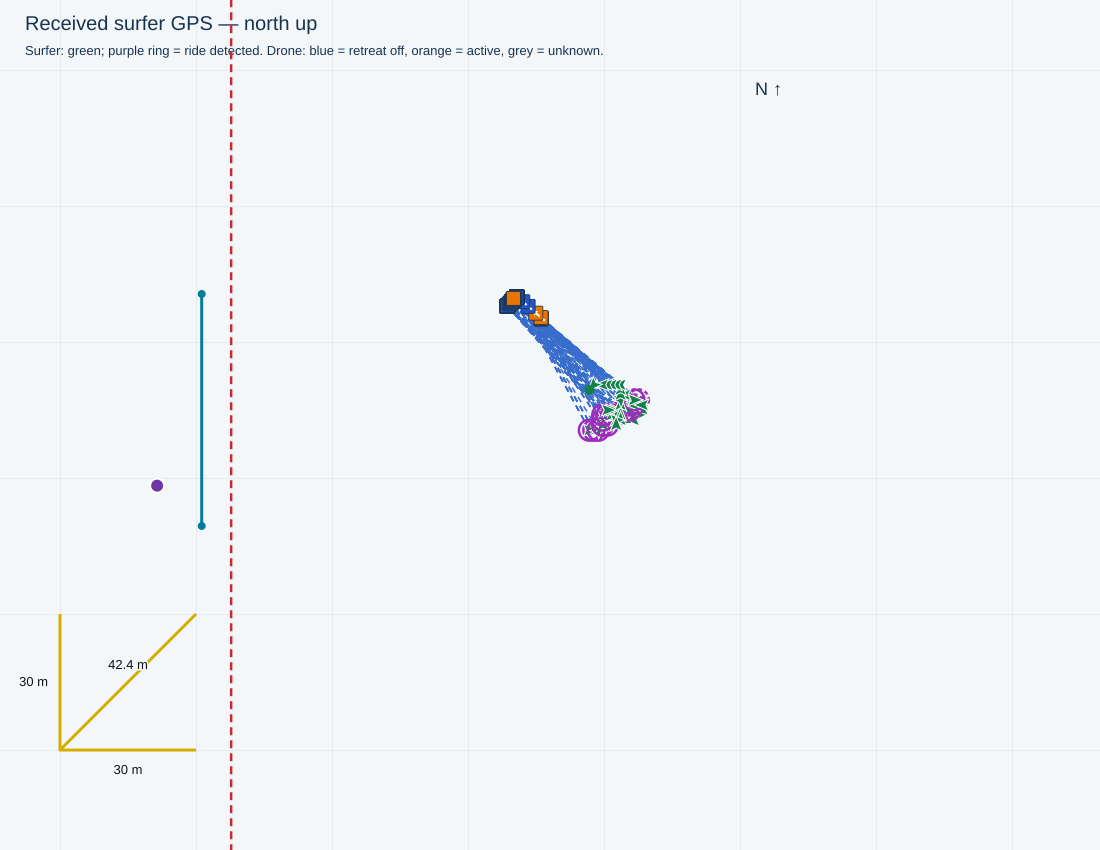

Data behind this chart, as committed beside it:
receivedTimestamp, sequence, latitude, longitude, accepted, senderMs, session, rssi, snr, sourceFile, sourceLine, droneStatus, firstWaveRideTimeMs, waveRideStartTimesMs, minimumDistanceMetres, filmingSeparationMetres, retreatStartedSincePreviousPacket, retreatStartTimestamps, retreatActive, retreatStateTimestamp, waveRiding, rideStateTimestamp, rideStateSourceLine, seawardBearingDeg
2026-11-04T17:33:59.628+10:00, 11719, -27.95, 153.4, True, 6157812, , -86, 10.0, C:\Users\gildo\temp\0411test\logs\cam3_f…, 25306, {'aiming': {'state': 'AIMING', 'reason':…, 1793773249013, [1793777485614, 1793777665863, 179377794…, 28.0, 34.0, False, , False, 2026-11-04T17:33:59.554+10:00, False, 2026-11-04T17:33:59.554+10:00, 25302, 90.0
2026-11-04T17:34:00.500+10:00, 11720, -27.95, 153.4, True, 6158312, , -85, 12.0, C:\Users\gildo\temp\0411test\logs\cam3_f…, 25359, {'aiming': {'state': 'AIMING', 'reason':…, 1793773249013, [1793777485614, 1793777665863, 179377794…, 28.0, 34.0, True, 2026-11-04T17:33:59.658+10:00, True, 2026-11-04T17:34:00.400+10:00, False, 2026-11-04T17:34:00.400+10:00, 25355, 90.0
2026-11-04T17:34:00.871+10:00, 11721, -27.95, 153.4, True, 6159052, , -84, 11.0, C:\Users\gildo\temp\0411test\logs\cam3_f…, 25383, {'aiming': {'state': 'AIMING', 'reason':…, 1793773249013, [1793777485614, 1793777665863, 179377794…, 28.0, 34.0, False, , True, 2026-11-04T17:34:00.817+10:00, False, 2026-11-04T17:34:00.817+10:00, 25377, 90.0
2026-11-04T17:34:01.368+10:00, 11722, -27.95, 153.4, True, 6159552, , -81, 12.0, C:\Users\gildo\temp\0411test\logs\cam3_f…, 25413, {'aiming': {'state': 'AIMING', 'reason':…, 1793773249013, [1793777485614, 1793777665863, 179377794…, 28.0, 34.0, False, , True, 2026-11-04T17:34:01.352+10:00, False, 2026-11-04T17:34:01.352+10:00, 25407, 90.0
2026-11-04T17:34:01.865+10:00, 11723, -27.95, 153.4, True, 6160052, , -94, 9.0, C:\Users\gildo\temp\0411test\logs\cam3_f…, 25438, {'aiming': {'state': 'AIMING', 'reason':…, 1793773249013, [1793777485614, 1793777665863, 179377794…, 28.0, 34.0, False, , False, 2026-11-04T17:34:01.769+10:00, False, 2026-11-04T17:34:01.768+10:00, 25434, 90.0
2026-11-04T17:34:02.367+10:00, 11724, -27.95, 153.4, True, 6160552, , -93, 11.0, C:\Users\gildo\temp\0411test\logs\cam3_f…, 25468, {'aiming': {'state': 'AIMING', 'reason':…, 1793773249013, [1793777485614, 1793777665863, 179377794…, 28.0, 34.0, False, , False, 2026-11-04T17:34:02.299+10:00, False, 2026-11-04T17:34:02.299+10:00, 25464, 90.0
2026-11-04T17:34:02.866+10:00, 11725, -27.95, 153.4, True, 6161052, , -85, 12.0, C:\Users\gildo\temp\0411test\logs\cam3_f…, 25498, {'aiming': {'state': 'AIMING', 'reason':…, 1793773249013, [1793777485614, 1793777665863, 179377794…, 28.0, 34.0, False, , False, 2026-11-04T17:34:02.828+10:00, False, 2026-11-04T17:34:02.828+10:00, 25494, 90.0
2026-11-04T17:34:03.366+10:00, 11726, -27.95, 153.4, True, 6161552, , -86, 11.0, C:\Users\gildo\temp\0411test\logs\cam3_f…, 25528, {'aiming': {'state': 'AIMING', 'reason':…, 1793773249013, [1793777485614, 1793777665863, 179377794…, 28.0, 34.0, False, , False, 2026-11-04T17:34:03.351+10:00, False, 2026-11-04T17:34:03.351+10:00, 25524, 90.0
2026-11-04T17:34:03.868+10:00, 11727, -27.95, 153.4, True, 6162052, , -83, 12.0, C:\Users\gildo\temp\0411test\logs\cam3_f…, 25553, {'aiming': {'state': 'AIMING', 'reason':…, 1793773249013, [1793777485614, 1793777665863, 179377794…, 28.0, 34.0, False, , False, 2026-11-04T17:34:03.767+10:00, False, 2026-11-04T17:34:03.767+10:00, 25549, 90.0
2026-11-04T17:34:04.368+10:00, 11728, -27.95, 153.4, True, 6162552, , -85, 12.0, C:\Users\gildo\temp\0411test\logs\cam3_f…, 25584, {'aiming': {'state': 'AIMING', 'reason':…, 1793773249013, [1793777485614, 1793777665863, 179377794…, 28.0, 34.0, False, , False, 2026-11-04T17:34:04.291+10:00, False, 2026-11-04T17:34:04.291+10:00, 25580, 90.0
2026-11-04T17:34:04.869+10:00, 11729, -27.95, 153.4, True, 6163052, , -80, 11.0, C:\Users\gildo\temp\0411test\logs\cam3_f…, 25614, {'aiming': {'state': 'AIMING', 'reason':…, 1793773249013, [1793777485614, 1793777665863, 179377794…, 28.0, 34.0, False, , False, 2026-11-04T17:34:04.817+10:00, False, 2026-11-04T17:34:04.817+10:00, 25610, 90.0
2026-11-04T17:34:05.742+10:00, 11730, -27.95, 153.4, True, 6163552, , -82, 13.0, C:\Users\gildo\temp\0411test\logs\cam3_f…, 25662, {'aiming': {'state': 'AIMING', 'reason':…, 1793773249013, [1793777485614, 1793777665863, 179377794…, 28.0, 34.0, False, , False, 2026-11-04T17:34:05.660+10:00, False, 2026-11-04T17:34:05.660+10:00, 25658, 90.0
2026-11-04T17:34:06.106+10:00, 11731, -27.95, 153.4, True, 6164292, , -81, 12.0, C:\Users\gildo\temp\0411test\logs\cam3_f…, 25686, {'aiming': {'state': 'AIMING', 'reason':…, 1793773249013, [1793777485614, 1793777665863, 179377794…, 28.0, 34.0, False, , False, 2026-11-04T17:34:06.076+10:00, False, 2026-11-04T17:34:06.076+10:00, 25680, 90.0
2026-11-04T17:34:06.606+10:00, 11732, -27.95, 153.4, True, 6164792, , -84, 12.0, C:\Users\gildo\temp\0411test\logs\cam3_f…, 25713, {'aiming': {'state': 'AIMING', 'reason':…, 1793773249013, [1793777485614, 1793777665863, 179377794…, 28.0, 34.0, False, , False, 2026-11-04T17:34:06.606+10:00, False, 2026-11-04T17:34:06.605+10:00, 25711, 90.0
2026-11-04T17:34:07.106+10:00, 11733, -27.95, 153.4, True, 6165292, , -87, 12.0, C:\Users\gildo\temp\0411test\logs\cam3_f…, 25741, {'aiming': {'state': 'AIMING', 'reason':…, 1793773249013, [1793777485614, 1793777665863, 179377794…, 28.0, 34.0, False, , False, 2026-11-04T17:34:07.027+10:00, False, 2026-11-04T17:34:07.027+10:00, 25737, 90.0
2026-11-04T17:34:07.606+10:00, 11734, -27.95, 153.4, True, 6165792, , -86, 12.0, C:\Users\gildo\temp\0411test\logs\cam3_f…, 25771, {'aiming': {'state': 'AIMING', 'reason':…, 1793773249013, [1793777485614, 1793777665863, 179377794…, 28.0, 34.0, False, , False, 2026-11-04T17:34:07.551+10:00, False, 2026-11-04T17:34:07.551+10:00, 25767, 90.0
2026-11-04T17:34:08.108+10:00, 11735, -27.95, 153.4, True, 6166292, , -90, 12.0, C:\Users\gildo\temp\0411test\logs\cam3_f…, 25801, {'aiming': {'state': 'AIMING', 'reason':…, 1793773249013, [1793777485614, 1793777665863, 179377794…, 28.0, 34.0, False, , False, 2026-11-04T17:34:08.073+10:00, False, 2026-11-04T17:34:08.073+10:00, 25797, 90.0
2026-11-04T17:34:08.615+10:00, 11736, -27.95, 153.4, True, 6166792, , -88, 12.0, C:\Users\gildo\temp\0411test\logs\cam3_f…, 25831, {'aiming': {'state': 'AIMING', 'reason':…, 1793773249013, [1793777485614, 1793777665863, 179377794…, 28.0, 34.0, False, , False, 2026-11-04T17:34:08.595+10:00, False, 2026-11-04T17:34:08.595+10:00, 25827, 90.0
2026-11-04T17:34:09.118+10:00, 11737, -27.95, 153.4, True, 6167292, , -89, 11.0, C:\Users\gildo\temp\0411test\logs\cam3_f…, 25860, {'aiming': {'state': 'AIMING', 'reason':…, 1793773249013, [1793777485614, 1793777665863, 179377794…, 28.0, 34.0, False, , False, 2026-11-04T17:34:09.118+10:00, False, 2026-11-04T17:34:09.117+10:00, 25858, 90.0
2026-11-04T17:34:09.607+10:00, 11738, -27.95, 153.4, True, 6167792, , -85, 12.0, C:\Users\gildo\temp\0411test\logs\cam3_f…, 25887, {'aiming': {'state': 'AIMING', 'reason':…, 1793773249013, [1793777485614, 1793777665863, 179377794…, 28.0, 34.0, False, , False, 2026-11-04T17:34:09.536+10:00, False, 2026-11-04T17:34:09.536+10:00, 25883, 90.0
2026-11-04T17:34:10.114+10:00, 11739, -27.95, 153.4, True, 6168292, , -85, 12.0, C:\Users\gildo\temp\0411test\logs\cam3_f…, 25917, {'aiming': {'state': 'AIMING', 'reason':…, 1793773249013, [1793777485614, 1793777665863, 179377794…, 28.0, 34.0, False, , False, 2026-11-04T17:34:10.067+10:00, False, 2026-11-04T17:34:10.067+10:00, 25913, 90.0
2026-11-04T17:34:10.982+10:00, 11740, -27.95, 153.4, True, 6168792, , -84, 11.0, C:\Users\gildo\temp\0411test\logs\cam3_f…, 25965, {'aiming': {'state': 'AIMING', 'reason':…, 1793773249013, [1793777485614, 1793777665863, 179377794…, 28.0, 34.0, False, , False, 2026-11-04T17:34:10.910+10:00, False, 2026-11-04T17:34:10.910+10:00, 25961, 90.0
2026-11-04T17:34:11.345+10:00, 11741, -27.95, 153.4, True, 6169532, , -96, 10.0, C:\Users\gildo\temp\0411test\logs\cam3_f…, 25989, {'aiming': {'state': 'AIMING', 'reason':…, 1793773249013, [1793777485614, 1793777665863, 179377794…, 28.0, 34.0, False, , False, 2026-11-04T17:34:11.327+10:00, False, 2026-11-04T17:34:11.327+10:00, 25983, 90.0
2026-11-04T17:34:11.847+10:00, 11742, -27.95, 153.4, True, 6170032, , -85, 12.0, C:\Users\gildo\temp\0411test\logs\cam3_f…, 26012, {'aiming': {'state': 'AIMING', 'reason':…, 1793773249013, [1793777485614, 1793777665863, 179377794…, 28.0, 34.0, False, , False, 2026-11-04T17:34:11.745+10:00, False, 2026-11-04T17:34:11.745+10:00, 26008, 90.0
2026-11-04T17:34:12.347+10:00, 11743, -27.95, 153.4, True, 6170532, , -100, 4.0, C:\Users\gildo\temp\0411test\logs\cam3_f…, 26042, {'aiming': {'state': 'AIMING', 'reason':…, 1793773249013, [1793777485614, 1793777665863, 179377794…, 28.0, 34.0, False, , False, 2026-11-04T17:34:12.270+10:00, False, 2026-11-04T17:34:12.270+10:00, 26038, 90.0
2026-11-04T17:34:12.846+10:00, 11744, -27.95, 153.4, True, 6171032, , -89, 12.0, C:\Users\gildo\temp\0411test\logs\cam3_f…, 26072, {'aiming': {'state': 'AIMING', 'reason':…, 1793773249013, [1793777485614, 1793777665863, 179377794…, 28.0, 34.0, False, , False, 2026-11-04T17:34:12.791+10:00, False, 2026-11-04T17:34:12.791+10:00, 26068, 90.0
2026-11-04T17:34:13.353+10:00, 11745, -27.95, 153.4, True, 6171532, , -87, 12.0, C:\Users\gildo\temp\0411test\logs\cam3_f…, 26102, {'aiming': {'state': 'AIMING', 'reason':…, 1793773249013, [1793777485614, 1793777665863, 179377794…, 28.0, 34.0, False, , False, 2026-11-04T17:34:13.315+10:00, False, 2026-11-04T17:34:13.315+10:00, 26098, 90.0
2026-11-04T17:34:13.846+10:00, 11746, -27.95, 153.4, True, 6172032, , -85, 12.0, C:\Users\gildo\temp\0411test\logs\cam3_f…, 26127, {'aiming': {'state': 'AIMING', 'reason':…, 1793773249013, [1793777485614, 1793777665863, 179377794…, 28.0, 34.0, False, , False, 2026-11-04T17:34:13.743+10:00, False, 2026-11-04T17:34:13.743+10:00, 26123, 90.0
2026-11-04T17:34:14.349+10:00, 11747, -27.95, 153.4, True, 6172532, , -85, 12.0, C:\Users\gildo\temp\0411test\logs\cam3_f…, 26157, {'aiming': {'state': 'AIMING', 'reason':…, 1793773249013, [1793777485614, 1793777665863, 179377794…, 28.0, 34.0, False, , False, 2026-11-04T17:34:14.274+10:00, False, 2026-11-04T17:34:14.274+10:00, 26153, 90.0
2026-11-04T17:34:14.847+10:00, 11748, -27.95, 153.4, True, 6173032, , -89, 11.0, C:\Users\gildo\temp\0411test\logs\cam3_f…, 26188, {'aiming': {'state': 'AIMING', 'reason':…, 1793773249013, [1793777485614, 1793777665863, 179377794…, 28.0, 34.0, False, , False, 2026-11-04T17:34:14.802+10:00, False, 2026-11-04T17:34:14.802+10:00, 26184, 90.0
2026-11-04T17:34:15.350+10:00, 11749, -27.95, 153.4, True, 6173532, , -85, 12.0, C:\Users\gildo\temp\0411test\logs\cam3_f…, 26218, {'aiming': {'state': 'AIMING', 'reason':…, 1793773249013, [1793777485614, 1793777665863, 179377794…, 28.0, 34.0, False, , False, 2026-11-04T17:34:15.326+10:00, False, 2026-11-04T17:34:15.326+10:00, 26214, 90.0
2026-11-04T17:34:16.220+10:00, 11750, -27.95, 153.4, True, 6174032, , -97, 8.0, C:\Users\gildo\temp\0411test\logs\cam3_f…, 26266, {'aiming': {'state': 'AIMING', 'reason':…, 1793773249013, [1793777485614, 1793777665863, 179377794…, 28.0, 34.0, False, , False, 2026-11-04T17:34:16.175+10:00, False, 2026-11-04T17:34:16.175+10:00, 26262, 90.0
2026-11-04T17:34:16.587+10:00, 11751, -27.95, 153.4, True, 6174771, , -88, 12.0, C:\Users\gildo\temp\0411test\logs\cam3_f…, 26290, {'aiming': {'state': 'AIMING', 'reason':…, 1793773249013, [1793777485614, 1793777665863, 179377794…, 28.0, 34.0, False, , False, 2026-11-04T17:34:16.583+10:00, False, 2026-11-04T17:34:16.583+10:00, 26284, 90.0
2026-11-04T17:34:17.086+10:00, 11752, -27.95, 153.4, True, 6175271, , -89, 12.0, C:\Users\gildo\temp\0411test\logs\cam3_f…, 26313, {'aiming': {'state': 'AIMING', 'reason':…, 1793773249013, [1793777485614, 1793777665863, 179377794…, 28.0, 34.0, False, , False, 2026-11-04T17:34:17.007+10:00, False, 2026-11-04T17:34:17.007+10:00, 26309, 90.0
2026-11-04T17:34:17.587+10:00, 11753, -27.95, 153.4, True, 6175771, , -82, 13.0, C:\Users\gildo\temp\0411test\logs\cam3_f…, 26343, {'aiming': {'state': 'AIMING', 'reason':…, 1793773249013, [1793777485614, 1793777665863, 179377794…, 28.0, 34.0, False, , False, 2026-11-04T17:34:17.528+10:00, False, 2026-11-04T17:34:17.528+10:00, 26339, 90.0
2026-11-04T17:34:18.086+10:00, 11754, -27.95, 153.4, True, 6176271, , -87, 11.0, C:\Users\gildo\temp\0411test\logs\cam3_f…, 26373, {'aiming': {'state': 'AIMING', 'reason':…, 1793773249013, [1793777485614, 1793777665863, 179377794…, 28.0, 34.0, False, , False, 2026-11-04T17:34:18.067+10:00, False, 2026-11-04T17:34:18.066+10:00, 26369, 90.0
2026-11-04T17:34:18.584+10:00, 11755, -27.95, 153.4, True, 6176771, , -92, 10.0, C:\Users\gildo\temp\0411test\logs\cam3_f…, 26398, {'aiming': {'state': 'AIMING', 'reason':…, 1793773249013, [1793777485614, 1793777665863, 179377794…, 28.0, 34.0, False, , False, 2026-11-04T17:34:18.484+10:00, False, 2026-11-04T17:34:18.484+10:00, 26394, 90.0
2026-11-04T17:34:19.086+10:00, 11756, -27.95, 153.4, True, 6177271, , -102, 8.0, C:\Users\gildo\temp\0411test\logs\cam3_f…, 26428, {'aiming': {'state': 'AIMING', 'reason':…, 1793773249013, [1793777485614, 1793777665863, 179377794…, 28.0, 34.0, False, , False, 2026-11-04T17:34:19.011+10:00, False, 2026-11-04T17:34:19.011+10:00, 26424, 90.0
2026-11-04T17:34:19.588+10:00, 11757, -27.95, 153.4, True, 6177771, , -79, 12.0, C:\Users\gildo\temp\0411test\logs\cam3_f…, 26458, {'aiming': {'state': 'AIMING', 'reason':…, 1793773249013, [1793777485614, 1793777665863, 179377794…, 28.0, 34.0, False, , False, 2026-11-04T17:34:19.541+10:00, False, 2026-11-04T17:34:19.541+10:00, 26454, 90.0
2026-11-04T17:34:20.086+10:00, 11758, -27.95, 153.4, True, 6178271, , -77, 12.0, C:\Users\gildo\temp\0411test\logs\cam3_f…, 26489, {'aiming': {'state': 'AIMING', 'reason':…, 1793773249013, [1793777485614, 1793777665863, 179377794…, 28.0, 34.0, False, , False, 2026-11-04T17:34:20.061+10:00, False, 2026-11-04T17:34:20.061+10:00, 26485, 90.0
2026-11-04T17:34:20.589+10:00, 11759, -27.95, 153.4, True, 6178771, , -80, 13.0, C:\Users\gildo\temp\0411test\logs\cam3_f…, 26514, {'aiming': {'state': 'AIMING', 'reason':…, 1793773249013, [1793777485614, 1793777665863, 179377794…, 28.0, 34.0, False, , False, 2026-11-04T17:34:20.490+10:00, False, 2026-11-04T17:34:20.490+10:00, 26510, 90.0
2026-11-04T17:34:21.460+10:00, 11760, -27.95, 153.4, True, 6179271, , -79, 12.0, C:\Users\gildo\temp\0411test\logs\cam3_f…, 26567, {'aiming': {'state': 'AIMING', 'reason':…, 1793773249013, [1793777485614, 1793777665863, 179377794…, 28.0, 34.0, False, , False, 2026-11-04T17:34:21.443+10:00, False, 2026-11-04T17:34:21.443+10:00, 26563, 90.0
2026-11-04T17:34:21.827+10:00, 11761, -27.95, 153.4, True, 6180011, , -77, 12.0, C:\Users\gildo\temp\0411test\logs\cam3_f…, 26584, {'aiming': {'state': 'AIMING', 'reason':…, 1793773249013, [1793777485614, 1793777665863, 179377794…, 28.0, 34.0, False, , False, 2026-11-04T17:34:21.754+10:00, False, 2026-11-04T17:34:21.754+10:00, 26580, 90.0
2026-11-04T17:34:22.327+10:00, 11762, -27.95, 153.4, True, 6180511, , -72, 11.0, C:\Users\gildo\temp\0411test\logs\cam3_f…, 26614, {'aiming': {'state': 'AIMING', 'reason':…, 1793773249013, [1793777485614, 1793777665863, 179377794…, 28.0, 34.0, False, , False, 2026-11-04T17:34:22.278+10:00, False, 2026-11-04T17:34:22.278+10:00, 26610, 90.0
2026-11-04T17:34:22.826+10:00, 11763, -27.95, 153.4, True, 6181011, , -67, 12.0, C:\Users\gildo\temp\0411test\logs\cam3_f…, 26644, {'aiming': {'state': 'AIMING', 'reason':…, 1793773249013, [1793777485614, 1793777665863, 179377794…, 28.0, 34.0, False, , False, 2026-11-04T17:34:22.814+10:00, False, 2026-11-04T17:34:22.814+10:00, 26640, 90.0
2026-11-04T17:34:23.329+10:00, 11764, -27.95, 153.4, True, 6181511, , -67, 12.0, C:\Users\gildo\temp\0411test\logs\cam3_f…, 26669, {'aiming': {'state': 'AIMING', 'reason':…, 1793773249013, [1793777485614, 1793777665863, 179377794…, 28.0, 34.0, False, , False, 2026-11-04T17:34:23.236+10:00, False, 2026-11-04T17:34:23.236+10:00, 26665, 90.0
2026-11-04T17:34:23.826+10:00, 11765, -27.95, 153.4, True, 6182011, , -69, 12.0, C:\Users\gildo\temp\0411test\logs\cam3_f…, 26699, {'aiming': {'state': 'AIMING', 'reason':…, 1793773249013, [1793777485614, 1793777665863, 179377794…, 28.0, 34.0, False, , False, 2026-11-04T17:34:23.764+10:00, False, 2026-11-04T17:34:23.764+10:00, 26695, 90.0
2026-11-04T17:34:24.326+10:00, 11766, -27.95, 153.4, True, 6182511, , -73, 12.0, C:\Users\gildo\temp\0411test\logs\cam3_f…, 26729, {'aiming': {'state': 'AIMING', 'reason':…, 1793773249013, [1793777485614, 1793777665863, 179377794…, 28.0, 34.0, False, , False, 2026-11-04T17:34:24.289+10:00, False, 2026-11-04T17:34:24.289+10:00, 26725, 90.0
2026-11-04T17:34:24.830+10:00, 11767, -27.95, 153.4, True, 6183011, , -100, 7.0, C:\Users\gildo\temp\0411test\logs\cam3_f…, 26759, {'aiming': {'state': 'AIMING', 'reason':…, 1793773249013, [1793777485614, 1793777665863, 179377794…, 28.0, 34.0, False, , False, 2026-11-04T17:34:24.810+10:00, False, 2026-11-04T17:34:24.810+10:00, 26755, 90.0
2026-11-04T17:34:25.327+10:00, 11768, -27.95, 153.4, True, 6183511, , -81, 12.0, C:\Users\gildo\temp\0411test\logs\cam3_f…, 26785, {'aiming': {'state': 'AIMING', 'reason':…, 1793773249013, [1793777485614, 1793777665863, 179377794…, 28.0, 34.0, False, , False, 2026-11-04T17:34:25.231+10:00, False, 2026-11-04T17:34:25.231+10:00, 26781, 90.0
2026-11-04T17:34:25.826+10:00, 11769, -27.95, 153.4, True, 6184011, , -82, 12.0, C:\Users\gildo\temp\0411test\logs\cam3_f…, 26815, {'aiming': {'state': 'AIMING', 'reason':…, 1793773249013, [1793777485614, 1793777665863, 179377794…, 28.0, 34.0, False, , False, 2026-11-04T17:34:25.756+10:00, False, 2026-11-04T17:34:25.756+10:00, 26811, 90.0
2026-11-04T17:34:26.698+10:00, 11770, -27.95, 153.4, True, 6184511, , -88, 12.0, C:\Users\gildo\temp\0411test\logs\cam3_f…, 26863, {'aiming': {'state': 'AIMING', 'reason':…, 1793773249013, [1793777485614, 1793777665863, 179377794…, 28.0, 34.0, False, , False, 2026-11-04T17:34:26.612+10:00, True, 2026-11-04T17:34:26.612+10:00, 26857, 90.0
2026-11-04T17:34:27.066+10:00, 11771, -27.95, 153.4, True, 6185251, , -99, 10.0, C:\Users\gildo\temp\0411test\logs\cam3_f…, 26886, {'aiming': {'state': 'AIMING', 'reason':…, 1793773249013, [1793777485614, 1793777665863, 179377794…, 28.0, 34.0, False, , False, 2026-11-04T17:34:27.036+10:00, True, 2026-11-04T17:34:27.036+10:00, 26882, 90.0
2026-11-04T17:34:27.569+10:00, 11772, -27.95, 153.4, True, 6185751, , -100, 10.0, C:\Users\gildo\temp\0411test\logs\cam3_f…, 26916, {'aiming': {'state': 'AIMING', 'reason':…, 1793773249013, [1793777485614, 1793777665863, 179377794…, 28.0, 34.0, False, , False, 2026-11-04T17:34:27.558+10:00, True, 2026-11-04T17:34:27.558+10:00, 26912, 90.0
2026-11-04T17:34:28.071+10:00, 11773, -27.95, 153.4, True, 6186251, , -87, 12.0, C:\Users\gildo\temp\0411test\logs\cam3_f…, 26941, {'aiming': {'state': 'AIMING', 'reason':…, 1793773249013, [1793777485614, 1793777665863, 179377794…, 28.0, 34.0, False, , False, 2026-11-04T17:34:27.979+10:00, True, 2026-11-04T17:34:27.979+10:00, 26937, 90.0
2026-11-04T17:34:28.566+10:00, 11774, -27.95, 153.4, True, 6186751, , -83, 12.0, C:\Users\gildo\temp\0411test\logs\cam3_f…, 26971, {'aiming': {'state': 'AIMING', 'reason':…, 1793773249013, [1793777485614, 1793777665863, 179377794…, 28.0, 34.0, False, , False, 2026-11-04T17:34:28.500+10:00, True, 2026-11-04T17:34:28.500+10:00, 26967, 90.0
2026-11-04T17:34:29.066+10:00, 11775, -27.95, 153.4, True, 6187251, , -78, 12.0, C:\Users\gildo\temp\0411test\logs\cam3_f…, 27001, {'aiming': {'state': 'AIMING', 'reason':…, 1793773249013, [1793777485614, 1793777665863, 179377794…, 28.0, 34.0, False, , False, 2026-11-04T17:34:29.024+10:00, True, 2026-11-04T17:34:29.024+10:00, 26997, 90.0
2026-11-04T17:34:29.567+10:00, 11776, -27.95, 153.4, True, 6187751, , -79, 13.0, C:\Users\gildo\temp\0411test\logs\cam3_f…, 27031, {'aiming': {'state': 'AIMING', 'reason':…, 1793773249013, [1793777485614, 1793777665863, 179377794…, 28.0, 34.0, False, , False, 2026-11-04T17:34:29.554+10:00, True, 2026-11-04T17:34:29.554+10:00, 27027, 90.0
2026-11-04T17:34:30.064+10:00, 11777, -27.95, 153.4, True, 6188251, , -81, 12.0, C:\Users\gildo\temp\0411test\logs\cam3_f…, 27056, {'aiming': {'state': 'AIMING', 'reason':…, 1793773249013, [1793777485614, 1793777665863, 179377794…, 28.0, 34.0, False, , False, 2026-11-04T17:34:29.985+10:00, True, 2026-11-04T17:34:29.985+10:00, 27052, 90.0
2026-11-04T17:34:30.568+10:00, 11778, -27.95, 153.4, True, 6188751, , -85, 11.0, C:\Users\gildo\temp\0411test\logs\cam3_f…, 27087, {'aiming': {'state': 'AIMING', 'reason':…, 1793773249013, [1793777485614, 1793777665863, 179377794…, 28.0, 34.0, False, , False, 2026-11-04T17:34:30.505+10:00, True, 2026-11-04T17:34:30.505+10:00, 27083, 90.0
... 141 more rows
